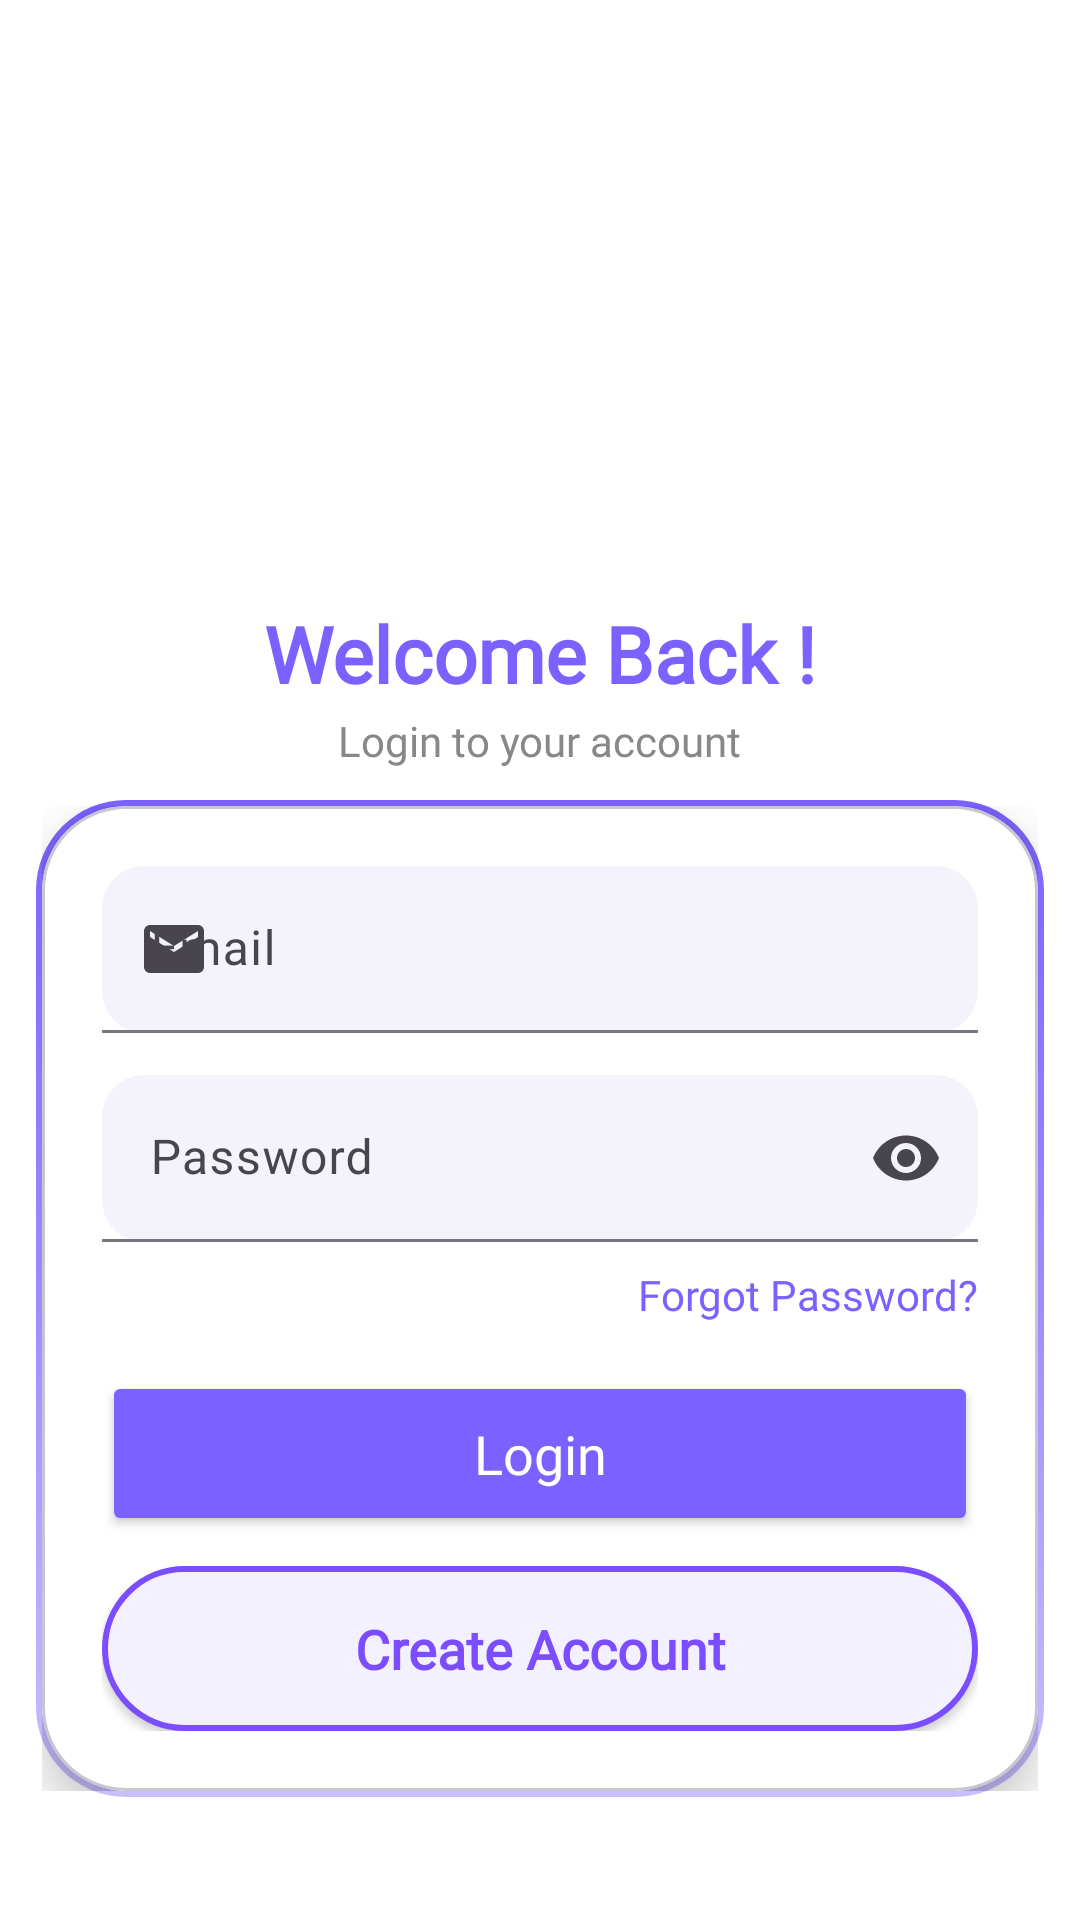

Produce the Android XML layout that renders to this screen, including the resource entries it uses.
<!-- AndroidManifest.xml: application theme Theme.Smart_Attendance_System -->
<!-- res/layout/activity_login.xml -->
<?xml version="1.0" encoding="utf-8"?>
<ScrollView xmlns:android="http://schemas.android.com/apk/res/android"
    xmlns:app="http://schemas.android.com/apk/res-auto"
    android:layout_width="match_parent"
    android:layout_height="match_parent"
    android:fillViewport="true"
    android:background="@android:color/white">

    <LinearLayout
        android:layout_width="match_parent"
        android:layout_height="wrap_content"
        android:orientation="vertical">

        
        <ImageView
            android:id="@+id/topImage"
            android:layout_width="match_parent"
            android:layout_height="185dp"

            android:scaleType="centerCrop"
            android:src="@drawable/logintopimage" />

        
        <LinearLayout
            android:layout_width="match_parent"
            android:layout_height="wrap_content"
            android:layout_marginTop="-16dp"
            android:orientation="vertical"
            android:gravity="center"
            android:padding="16dp">

            <TextView
                android:id="@+id/txtWelcome"
                android:layout_width="wrap_content"
                android:layout_height="33dp"
                android:fontFamily="@font/poppins_semibold"
                android:text="Welcome Back !"
                android:textColor="#7B61FF"
                android:textSize="26sp"
                android:textStyle="bold"
                android:layout_marginTop="15dp"
                />

            <TextView
                android:layout_width="wrap_content"
                android:layout_height="wrap_content"
                android:layout_marginTop="4dp"
                android:fontFamily="@font/poppins"
                android:text="Login to your account"
                android:textColor="#888888"
                android:textSize="14sp" />
        </LinearLayout>

        
        <FrameLayout
            android:layout_width="match_parent"
            android:layout_height="wrap_content"
            android:layout_marginHorizontal="12dp"
            android:layout_marginTop="-6dp"
            android:background="@drawable/bg_card_glow"
            android:padding="2dp">

            
            <com.google.android.material.card.MaterialCardView
                android:layout_width="match_parent"
                android:layout_height="wrap_content"
                app:cardCornerRadius="28dp"
                app:cardElevation="10dp"
                app:cardBackgroundColor="@android:color/white"
                >

                <LinearLayout
                    android:layout_width="match_parent"
                    android:layout_height="wrap_content"
                    android:orientation="vertical"
                    android:padding="20dp"
                    android:paddingBottom="28dp">

                    
                    <com.google.android.material.textfield.TextInputLayout
                        android:layout_width="match_parent"
                        android:layout_height="wrap_content"
                        app:boxBackgroundColor="#F4F2FA"
                        app:boxBackgroundMode="filled"
                        app:boxCornerRadiusBottomEnd="14dp"
                        app:boxCornerRadiusBottomStart="14dp"
                        app:boxCornerRadiusTopEnd="14dp"
                        app:boxCornerRadiusTopStart="14dp"
                        app:startIconDrawable="@drawable/ic_email">

                        <com.google.android.material.textfield.TextInputEditText
                            android:id="@+id/etEmail"
                            android:layout_width="match_parent"
                            android:layout_height="wrap_content"
                            android:fontFamily="@font/poppins_medium"
                            android:hint="Email"
                            android:inputType="textEmailAddress" />
                    </com.google.android.material.textfield.TextInputLayout>

                    
                    <com.google.android.material.textfield.TextInputLayout
                        android:layout_width="match_parent"
                        android:layout_height="wrap_content"
                        android:layout_marginTop="14dp"
                        app:boxBackgroundColor="#F4F2FA"
                        app:boxBackgroundMode="filled"
                        app:boxCornerRadiusBottomEnd="14dp"
                        app:boxCornerRadiusBottomStart="14dp"
                        app:boxCornerRadiusTopEnd="14dp"
                        app:boxCornerRadiusTopStart="14dp"
                        app:endIconMode="password_toggle"
                        app:startIconDrawable="@drawable/ic_lock">

                        <com.google.android.material.textfield.TextInputEditText
                            android:id="@+id/etPassword"
                            android:layout_width="match_parent"
                            android:layout_height="wrap_content"
                            android:fontFamily="@font/poppins_medium"
                            android:hint="Password"
                            android:inputType="textPassword" />
                    </com.google.android.material.textfield.TextInputLayout>

                    
                    <TextView
                        android:id="@+id/txtForgot"
                        android:layout_width="wrap_content"
                        android:layout_height="wrap_content"
                        android:layout_gravity="end"
                        android:layout_marginTop="8dp"
                        android:fontFamily="@font/poppins"
                        android:text="Forgot Password?"
                        android:textColor="#7B61FF" />

                    
                    <Button
                        android:id="@+id/btnLogin"
                        android:layout_width="match_parent"
                        android:layout_height="55dp"
                        android:layout_marginTop="16dp"
                        android:backgroundTint="#7B61FF"
                        android:fontFamily="@font/poppins_medium"
                        android:text="Login"
                        android:textAllCaps="false"
                        android:textColor="@android:color/white"
                        android:textSize="18sp"

                        />

                    
                    <androidx.appcompat.widget.AppCompatButton
                        android:id="@+id/btnCreateAccount"
                        android:layout_width="match_parent"
                        android:layout_height="55dp"
                        android:layout_marginTop="10dp"
                        android:background="@drawable/bg_create_account_btn"
                        android:backgroundTint="@null"
                        android:fontFamily="@font/poppins_medium"
                        android:text="Create Account"
                        android:textAllCaps="false"
                        android:textColor="#7B4DFF"
                        android:textSize="18sp"
                        android:textStyle="bold" />

                </LinearLayout>

            </com.google.android.material.card.MaterialCardView>

        </FrameLayout>

    </LinearLayout>

</ScrollView>
<!-- resources referenced by this layout -->
<resources>
  <!-- drawable bg_card_glow (drawable) -->
  <shape xmlns:android="http://schemas.android.com/apk/res/android">
      <gradient
          android:startColor="#7B61FF"
          android:centerColor="#9F8CFF"
          android:endColor="#C7BFFF"
          android:angle="270"/>
  
      <corners android:radius="30dp"/>
  </shape>
  <!-- drawable bg_create_account_btn (drawable) -->
  <shape xmlns:android="http://schemas.android.com/apk/res/android">
  
      
      <solid android:color="#F3F0FF"/>
  
      
      <stroke
          android:width="2dp"
          android:color="#7B4DFF"/>
  
      
      <corners android:radius="30dp"/>
  
      
      <padding
          android:left="16dp"
          android:right="16dp"
          android:top="12dp"
          android:bottom="12dp"/>
  
  </shape>
  <!-- drawable ic_email (drawable) -->
  <vector xmlns:android="http://schemas.android.com/apk/res/android" android:height="24dp" android:tint="#4F54DB" android:viewportHeight="24" android:viewportWidth="24" android:width="24dp">
        
      <path android:fillColor="@android:color/white" android:pathData="M20,4L4,4c-1.1,0 -1.99,0.9 -1.99,2L2,18c0,1.1 0.9,2 2,2h16c1.1,0 2,-0.9 2,-2L22,6c0,-1.1 -0.9,-2 -2,-2zM20,8l-8,5 -8,-5L4,6l8,5 8,-5v2z"/>
      
  </vector>
  <style name="Theme.Smart_Attendance_System" parent="Base.Theme.Smart_Attendance_System" />
  <style name="Base.Theme.Smart_Attendance_System" parent="Theme.Material3.DayNight.NoActionBar">
          
          
      </style>
</resources>
